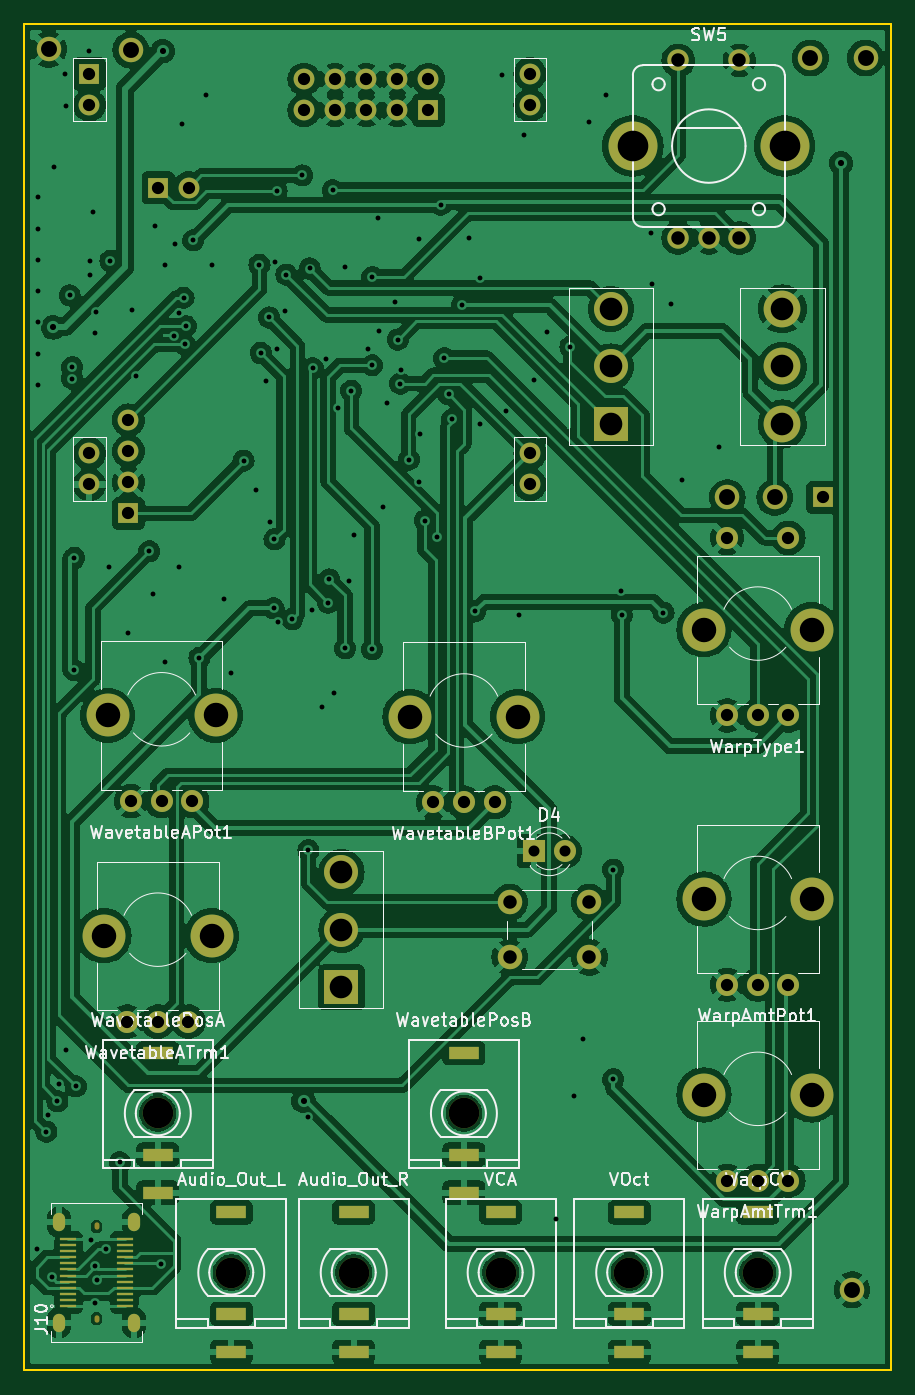
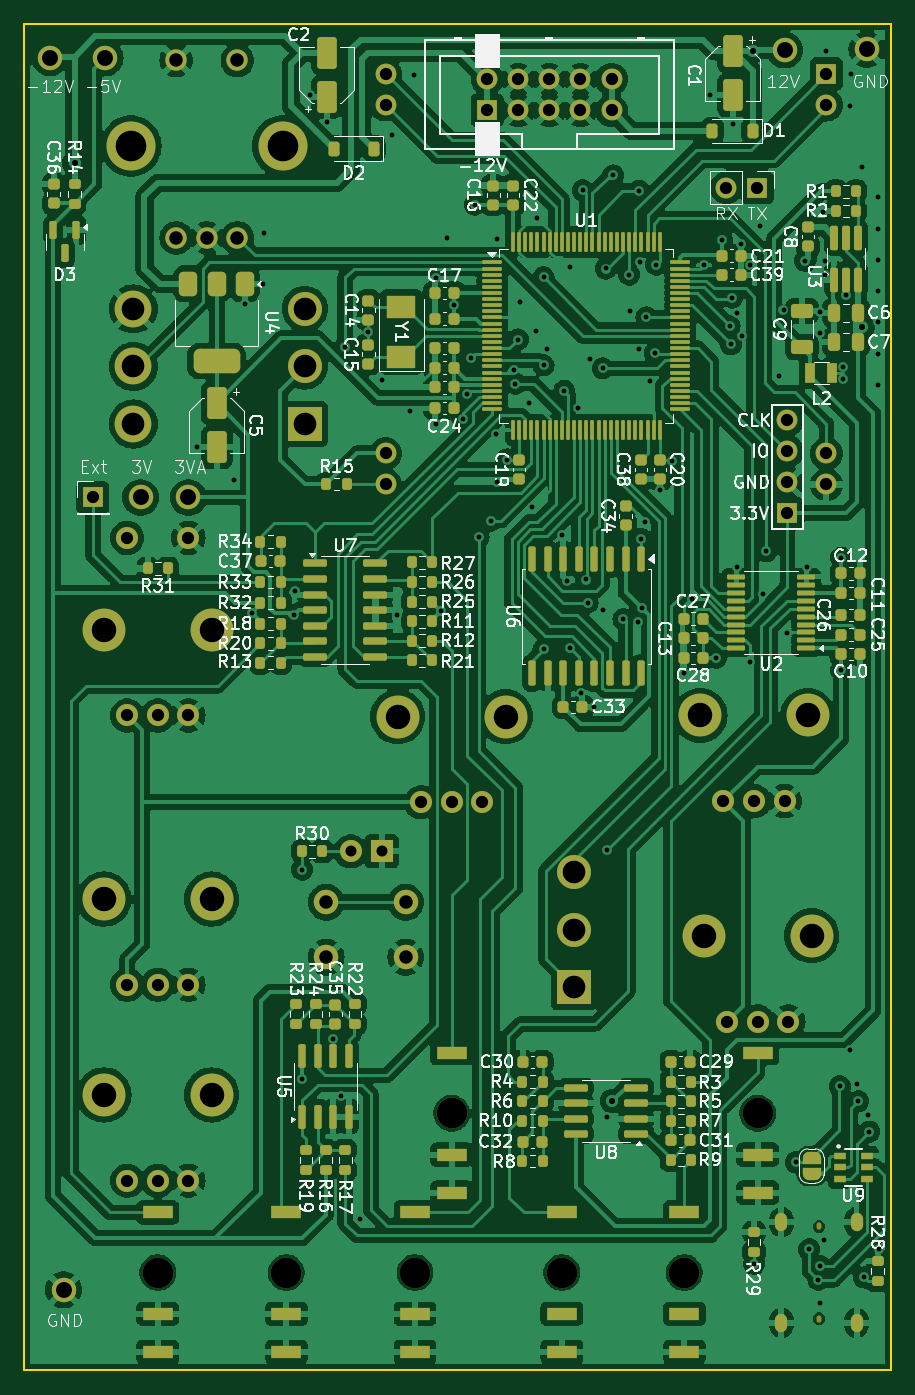
Circuit board: 13 layer files. Board 70.8 x 110.0 mm.
- bottom_copper: Kishoof_Components-B_Cu.gbr (418416 bytes)
- bottom_mask: Kishoof_Components-B_Mask.gbr (19034 bytes)
- paste: Kishoof_Components-B_Paste.gbr (13814 bytes)
- bottom_silk: Kishoof_Components-B_Silkscreen.gbr (160187 bytes)
- outline: Kishoof_Components-Edge_Cuts.gbr (615 bytes)
- top_copper: Kishoof_Components-F_Cu.gbr (281015 bytes)
- top_mask: Kishoof_Components-F_Mask.gbr (5347 bytes)
- paste: Kishoof_Components-F_Paste.gbr (1112 bytes)
- top_silk: Kishoof_Components-F_Silkscreen.gbr (74870 bytes)
- inner_copper: Kishoof_Components-In1_Cu.gbr (275824 bytes)
- inner_copper: Kishoof_Components-In2_Cu.gbr (278071 bytes)
- drill: Kishoof_Components-NPTH.drl (863 bytes)
- drill: Kishoof_Components-PTH.drl (5557 bytes)

=== bottom_copper: Kishoof_Components-B_Cu.gbr (418416 bytes, source omitted) ===
=== bottom_mask: Kishoof_Components-B_Mask.gbr (19034 bytes, source omitted) ===
=== paste: Kishoof_Components-B_Paste.gbr (13814 bytes, source omitted) ===
=== bottom_silk: Kishoof_Components-B_Silkscreen.gbr (160187 bytes, source omitted) ===
=== outline: Kishoof_Components-Edge_Cuts.gbr ===
%TF.GenerationSoftware,KiCad,Pcbnew,8.0.1*%
%TF.CreationDate,2024-04-09T18:56:42+01:00*%
%TF.ProjectId,Kishoof_Components,4b697368-6f6f-4665-9f43-6f6d706f6e65,rev?*%
%TF.SameCoordinates,Original*%
%TF.FileFunction,Profile,NP*%
%FSLAX46Y46*%
G04 Gerber Fmt 4.6, Leading zero omitted, Abs format (unit mm)*
G04 Created by KiCad (PCBNEW 8.0.1) date 2024-04-09 18:56:42*
%MOMM*%
%LPD*%
G01*
G04 APERTURE LIST*
%TA.AperFunction,Profile*%
%ADD10C,0.150000*%
%TD*%
G04 APERTURE END LIST*
D10*
X55100000Y-39000000D02*
X125900000Y-39000000D01*
X125900000Y-149000000D01*
X55100000Y-149000000D01*
X55100000Y-39000000D01*
M02*

=== top_copper: Kishoof_Components-F_Cu.gbr (281015 bytes, source omitted) ===
=== top_mask: Kishoof_Components-F_Mask.gbr ===
%TF.GenerationSoftware,KiCad,Pcbnew,8.0.1*%
%TF.CreationDate,2024-04-09T18:56:42+01:00*%
%TF.ProjectId,Kishoof_Components,4b697368-6f6f-4665-9f43-6f6d706f6e65,rev?*%
%TF.SameCoordinates,Original*%
%TF.FileFunction,Soldermask,Top*%
%TF.FilePolarity,Negative*%
%FSLAX46Y46*%
G04 Gerber Fmt 4.6, Leading zero omitted, Abs format (unit mm)*
G04 Created by KiCad (PCBNEW 8.0.1) date 2024-04-09 18:56:42*
%MOMM*%
%LPD*%
G01*
G04 APERTURE LIST*
%ADD10C,2.500000*%
%ADD11R,2.500000X1.000000*%
%ADD12O,0.400000X0.600000*%
%ADD13R,1.400000X0.270000*%
%ADD14O,1.000000X1.500000*%
%ADD15R,1.800000X1.800000*%
%ADD16C,1.800000*%
%ADD17C,1.750000*%
%ADD18O,4.000000X4.000000*%
%ADD19C,3.500000*%
%ADD20C,2.000000*%
%ADD21C,3.000000*%
%ADD22R,1.700000X1.700000*%
%ADD23O,1.700000X1.700000*%
%ADD24C,1.700000*%
%ADD25R,2.775000X2.775000*%
%ADD26C,2.775000*%
G04 APERTURE END LIST*
D10*
%TO.C,J7*%
X94000000Y-141000000D03*
D11*
X94000000Y-147480000D03*
X94000000Y-144380000D03*
X94000000Y-136080000D03*
%TD*%
D12*
%TO.C,J10*%
X61000000Y-144775000D03*
X61000000Y-137225000D03*
D13*
X58700000Y-143750000D03*
X58700000Y-143250000D03*
X58700000Y-142750000D03*
X58700000Y-142250000D03*
X58700000Y-141750000D03*
X58700000Y-141250000D03*
X58700000Y-140750000D03*
X58700000Y-140250000D03*
X58700000Y-139750000D03*
X58700000Y-139250000D03*
X58700000Y-138750000D03*
X58700000Y-138250000D03*
X63300000Y-138250000D03*
X63300000Y-138750000D03*
X63300000Y-139250000D03*
X63300000Y-139750000D03*
X63300000Y-140250000D03*
X63300000Y-140750000D03*
X63300000Y-141250000D03*
X63300000Y-141750000D03*
X63300000Y-142250000D03*
X63300000Y-142750000D03*
X63300000Y-143250000D03*
X63300000Y-143750000D03*
D14*
X57930000Y-145100000D03*
X64070000Y-145100000D03*
X57930000Y-136900000D03*
X64070000Y-136900000D03*
%TD*%
D10*
%TO.C,J9*%
X82000000Y-141000000D03*
D11*
X82000000Y-147480000D03*
X82000000Y-144380000D03*
X82000000Y-136080000D03*
%TD*%
D10*
%TO.C,J5*%
X115000000Y-141000000D03*
D11*
X115000000Y-147480000D03*
X115000000Y-144380000D03*
X115000000Y-136080000D03*
%TD*%
D15*
%TO.C,D4*%
X96700000Y-106600000D03*
D16*
X99240000Y-106600000D03*
%TD*%
D17*
%TO.C,SW5*%
X108500000Y-56500000D03*
X113500000Y-56500000D03*
X111000000Y-56500000D03*
X108500000Y-42000000D03*
X113500000Y-42000000D03*
D18*
X104800000Y-49000000D03*
X117200000Y-49000000D03*
%TD*%
D19*
%TO.C,WarpType1*%
X110600000Y-88500000D03*
X119400000Y-88500000D03*
D16*
X117500000Y-95500000D03*
X115000000Y-95500000D03*
X112500000Y-95500000D03*
X112500000Y-81000000D03*
X117500000Y-81000000D03*
%TD*%
D10*
%TO.C,J6*%
X104500000Y-141000000D03*
D11*
X104500000Y-147480000D03*
X104500000Y-144380000D03*
X104500000Y-136080000D03*
%TD*%
D19*
%TO.C,WavetableBPot1*%
X86600000Y-95600000D03*
X95400000Y-95600000D03*
D16*
X93500000Y-102600000D03*
X91000000Y-102600000D03*
X88500000Y-102600000D03*
%TD*%
D19*
%TO.C,WarpAmtTrm1*%
X110600000Y-126500000D03*
X119400000Y-126500000D03*
D16*
X117500000Y-133500000D03*
X115000000Y-133500000D03*
X112500000Y-133500000D03*
%TD*%
D10*
%TO.C,J8*%
X72000000Y-141000000D03*
D11*
X72000000Y-147480000D03*
X72000000Y-144380000D03*
X72000000Y-136080000D03*
%TD*%
D20*
%TO.C,SW1*%
X94750000Y-110750000D03*
X101250000Y-110750000D03*
X94750000Y-115250000D03*
X101250000Y-115250000D03*
%TD*%
D21*
%TO.C,SW2*%
X117000000Y-71700000D03*
X117000000Y-67000000D03*
X117000000Y-62300000D03*
%TD*%
D10*
%TO.C,J3*%
X66000000Y-128000000D03*
D11*
X66000000Y-134480000D03*
X66000000Y-131380000D03*
X66000000Y-123080000D03*
%TD*%
D22*
%TO.C,U10*%
X60400000Y-43100000D03*
D23*
X60400000Y-45640000D03*
D24*
X96400000Y-43100000D03*
D23*
X96400000Y-45640000D03*
X60400000Y-74100000D03*
X60400000Y-76640000D03*
X96400000Y-74100000D03*
X96400000Y-76640000D03*
%TD*%
D19*
%TO.C,WavetableATrm1*%
X61600000Y-113500000D03*
X70400000Y-113500000D03*
D16*
X68500000Y-120500000D03*
X66000000Y-120500000D03*
X63500000Y-120500000D03*
%TD*%
D19*
%TO.C,WavetableAPot1*%
X61912500Y-95500000D03*
X70712500Y-95500000D03*
D16*
X68812500Y-102500000D03*
X66312500Y-102500000D03*
X63812500Y-102500000D03*
%TD*%
D25*
%TO.C,SW4*%
X81000000Y-117700000D03*
D26*
X81000000Y-113000000D03*
X81000000Y-108300000D03*
%TD*%
D10*
%TO.C,J4*%
X91000000Y-128000000D03*
D11*
X91000000Y-134480000D03*
X91000000Y-131380000D03*
X91000000Y-123080000D03*
%TD*%
D19*
%TO.C,WarpAmtPot1*%
X110600000Y-110500000D03*
X119400000Y-110500000D03*
D16*
X117500000Y-117500000D03*
X115000000Y-117500000D03*
X112500000Y-117500000D03*
%TD*%
D25*
%TO.C,SW3*%
X103000000Y-71700000D03*
D26*
X103000000Y-67000000D03*
X103000000Y-62300000D03*
%TD*%
D20*
%TO.C,TP8*%
X57100000Y-41100000D03*
%TD*%
%TO.C,TP6*%
X112500000Y-77700000D03*
%TD*%
D22*
%TO.C,J12*%
X120300000Y-77700000D03*
%TD*%
D20*
%TO.C,TP5*%
X116400000Y-77700000D03*
%TD*%
%TO.C,TP2*%
X63800000Y-41150000D03*
%TD*%
%TO.C,TP3*%
X123800000Y-41800000D03*
%TD*%
%TO.C,TP7*%
X119300000Y-41800000D03*
%TD*%
D22*
%TO.C,J2*%
X88100000Y-46075000D03*
D24*
X88100000Y-43535000D03*
X85560000Y-46075000D03*
X85560000Y-43535000D03*
X83020000Y-46075000D03*
X83020000Y-43535000D03*
X80480000Y-46075000D03*
X80480000Y-43535000D03*
X77940000Y-46075000D03*
X77940000Y-43535000D03*
%TD*%
D22*
%TO.C,J11*%
X66025000Y-52400000D03*
D23*
X68565000Y-52400000D03*
%TD*%
D20*
%TO.C,TP4*%
X122700000Y-142400000D03*
%TD*%
D22*
%TO.C,J1*%
X63600000Y-79000000D03*
D24*
X63600000Y-76460000D03*
X63600000Y-73920000D03*
X63600000Y-71380000D03*
%TD*%
M02*

=== paste: Kishoof_Components-F_Paste.gbr ===
%TF.GenerationSoftware,KiCad,Pcbnew,8.0.1*%
%TF.CreationDate,2024-04-09T18:56:42+01:00*%
%TF.ProjectId,Kishoof_Components,4b697368-6f6f-4665-9f43-6f6d706f6e65,rev?*%
%TF.SameCoordinates,Original*%
%TF.FileFunction,Paste,Top*%
%TF.FilePolarity,Positive*%
%FSLAX46Y46*%
G04 Gerber Fmt 4.6, Leading zero omitted, Abs format (unit mm)*
G04 Created by KiCad (PCBNEW 8.0.1) date 2024-04-09 18:56:42*
%MOMM*%
%LPD*%
G01*
G04 APERTURE LIST*
%ADD10R,1.400000X0.270000*%
G04 APERTURE END LIST*
D10*
%TO.C,J10*%
X58700000Y-143750000D03*
X58700000Y-143250000D03*
X58700000Y-142750000D03*
X58700000Y-142250000D03*
X58700000Y-141750000D03*
X58700000Y-141250000D03*
X58700000Y-140750000D03*
X58700000Y-140250000D03*
X58700000Y-139750000D03*
X58700000Y-139250000D03*
X58700000Y-138750000D03*
X58700000Y-138250000D03*
X63300000Y-138250000D03*
X63300000Y-138750000D03*
X63300000Y-139250000D03*
X63300000Y-139750000D03*
X63300000Y-140250000D03*
X63300000Y-140750000D03*
X63300000Y-141250000D03*
X63300000Y-141750000D03*
X63300000Y-142250000D03*
X63300000Y-142750000D03*
X63300000Y-143250000D03*
X63300000Y-143750000D03*
%TD*%
M02*

=== top_silk: Kishoof_Components-F_Silkscreen.gbr (74870 bytes, source omitted) ===
=== inner_copper: Kishoof_Components-In1_Cu.gbr (275824 bytes, source omitted) ===
=== inner_copper: Kishoof_Components-In2_Cu.gbr (278071 bytes, source omitted) ===
=== drill: Kishoof_Components-NPTH.drl ===
M48
; DRILL file {KiCad 8.0.1} date 2024-04-09T18:56:45+0100
; FORMAT={-:-/ absolute / inch / decimal}
; #@! TF.CreationDate,2024-04-09T18:56:45+01:00
; #@! TF.GenerationSoftware,Kicad,Pcbnew,8.0.1
; #@! TF.FileFunction,NonPlated,1,4,NPTH
FMAT,2
INCH
; #@! TA.AperFunction,NonPlated,NPTH,ComponentDrill
T1C0.0157
; #@! TA.AperFunction,NonPlated,NPTH,ComponentDrill
T2C0.0787
; #@! TA.AperFunction,NonPlated,NPTH,ComponentDrill
T3C0.0984
%
G90
G05
T2
X2.4252Y-4.4685
X2.4375Y-3.7598
X2.7717Y-4.4685
X2.784Y-3.7598
X3.4094Y-3.7638
X3.7559Y-3.7638
X4.3543Y-3.4843
X4.3543Y-4.3504
X4.3543Y-4.9803
X4.7008Y-3.4843
X4.7008Y-4.3504
X4.7008Y-4.9803
T3
X2.5984Y-5.0394
X2.8346Y-5.5512
X3.2283Y-5.5512
X3.5827Y-5.0394
X3.7008Y-5.5512
X4.1142Y-5.5512
X4.5276Y-5.5512
T1
G00X2.4016Y-5.4065
M15
G01X2.4016Y-5.3986
M16
G05
G00X2.4016Y-5.7037
M15
G01X2.4016Y-5.6959
M16
G05
M30

=== drill: Kishoof_Components-PTH.drl (5557 bytes, source omitted) ===
